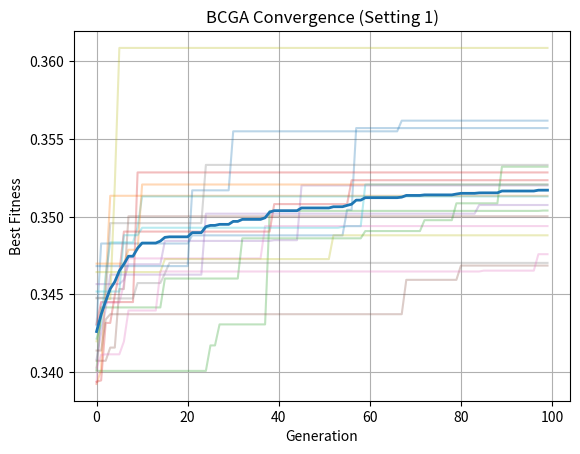
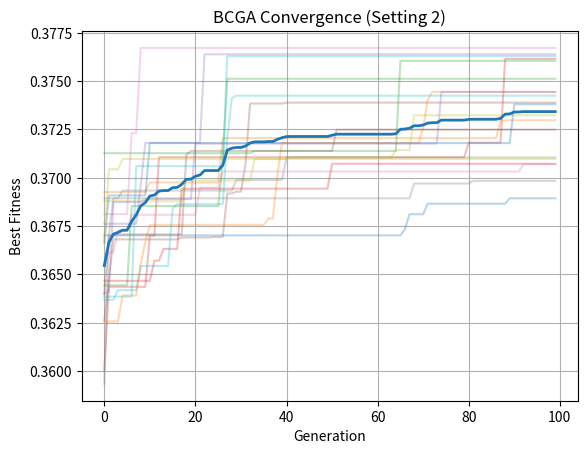

The script that saved these images, in order:
import numpy as np
import random
import time
import matplotlib.pyplot as plt

# =============================
# PARAMETERS
# =============================
NUM_VALIDATORS = 25
POP_SIZE = 60
MAX_GEN = 100
RUNS = 20

v, M = 5, 20
T_MIN, T_MAX = 200, 400

# System Parameters
O = 0.5
rd = 1.2
ru = 1.3
K = 100
psi = 0.001

# =============================
# SETTINGS
# =============================
stake = np.array([45,60,72,55,80,66,49,77,68,59,62,74,53,70,65,58,61,79,67,52,73,69,64,71,56])
latency = np.array([0.5,0.7,0.6,0.8,0.4,0.55,0.9,0.45,0.5,0.65,0.6,0.52,0.7,0.48,0.58,0.62,0.66,0.47,0.59,0.73,0.51,0.57,0.63,0.49,0.68])
reputation = np.array([0.82,0.76,0.88,0.74,0.91,0.85,0.79,0.9,0.83,0.77,0.81,0.86,0.75,0.89,0.84,0.78,0.8,0.92,0.87,0.73,0.88,0.85,0.82,0.9,0.76])

stake_2 = stake + 5
latency_2 = latency - 0.05
reputation_2 = reputation + 0.03

# =============================
# FITNESS FUNCTION
# =============================
def evaluate(solution, stake, latency_arr, reputation_arr):
    indices = np.where(solution > 0.5)[0]
    m = len(indices)

    if m == 0:
        return -1, 0, 0, []

    n = int(200 + m * 5)

    if m < v or m > M or n < T_MIN or n > T_MAX:
        return -1, 0, n, indices

    network_delay = (O / rd) + (O / ru)
    total_latency = network_delay + np.mean(latency_arr[indices])

    cost = psi * m * K

    security = (np.mean(stake[indices]) / 100) * 0.5 + np.mean(reputation_arr[indices]) * 0.5

    validator_bonus = m / NUM_VALIDATORS

    U = (0.5 * security) + (0.3 * validator_bonus) - (0.1 * (total_latency / 2)) - (0.1 * cost)

    return U, U, n, indices

# =============================
# BCGA SINGLE RUN
# =============================
def run_bcga_once(stake, latency, reputation, print_gen=False):

    pop = np.random.rand(POP_SIZE, NUM_VALIDATORS)
    best_fit = float('-inf')

    fitness_history = []

    for gen in range(1, MAX_GEN + 1):
        for i in range(POP_SIZE):
            fit, U, n, idx = evaluate(pop[i], stake, latency, reputation)

            if fit > best_fit:
                best_fit, best_U, best_n, best_idx = fit, U, n, idx

        fitness_history.append(best_fit)

        if print_gen and gen % 20 == 0:
            print(f"  Gen {gen}: best fitness = {best_fit:.6f}")

        new_pop = []

        while len(new_pop) < POP_SIZE:
            p1 = pop[random.randint(0, POP_SIZE-1)]
            p2 = pop[random.randint(0, POP_SIZE-1)]

            alpha = random.random()
            child = alpha * p1 + (1 - alpha) * p2

            for j in range(NUM_VALIDATORS):
                if random.random() < 0.08:
                    child[j] = random.random()

            new_pop.append(child)

        pop = np.array(new_pop)

    return best_U, len(best_idx), best_n, [int(i) for i in best_idx], fitness_history

# =============================
# MULTI RUN (CUSTOM OUTPUT)
# =============================
def run_bcga_multiple(stake, latency, reputation, name):
    utilities = []
    all_histories = []

    print("\n==================================================")
    print(name)
    print("==================================================")

    for r in range(RUNS):
        if r == 0:
            U, m, n, idx, history = run_bcga_once(stake, latency, reputation, print_gen=True)

            print("\nOptimal configuration found (Run 1):")
            print(f"  Utility U = {U:.6f}")
            print(f"  Number of validators m = {m}")
            print(f"  Transactions per block n = {n}")
            print(f"  Selected validator indices (0-based): {idx}")
        else:
            U, m, n, idx, history = run_bcga_once(stake, latency, reputation)

        utilities.append(U)
        all_histories.append(history)

    utilities = np.array(utilities)
    all_histories = np.array(all_histories)

    # ONLY REQUIRED PRINTS
    print(f"\nAverage Utility = {np.mean(utilities):.6f}")
    print(f"Best Utility = {np.max(utilities):.6f}")

    # =============================
    # CONVERGENCE PLOT
    # =============================
    avg_curve = np.mean(all_histories, axis=0)

    plt.figure()

    for i in range(RUNS):
        plt.plot(all_histories[i], alpha=0.3)

    plt.plot(avg_curve, linewidth=2)

    plt.xlabel("Generation")
    plt.ylabel("Best Fitness")
    plt.title(f"BCGA Convergence ({name})")
    plt.grid(True)
    plt.show()

# =============================
# MAIN
# =============================
if __name__ == "__main__":
    np.random.seed(42)
    random.seed(42)

    run_bcga_multiple(stake, latency, reputation, "Setting 1")
    run_bcga_multiple(stake_2, latency_2, reputation_2, "Setting 2")
